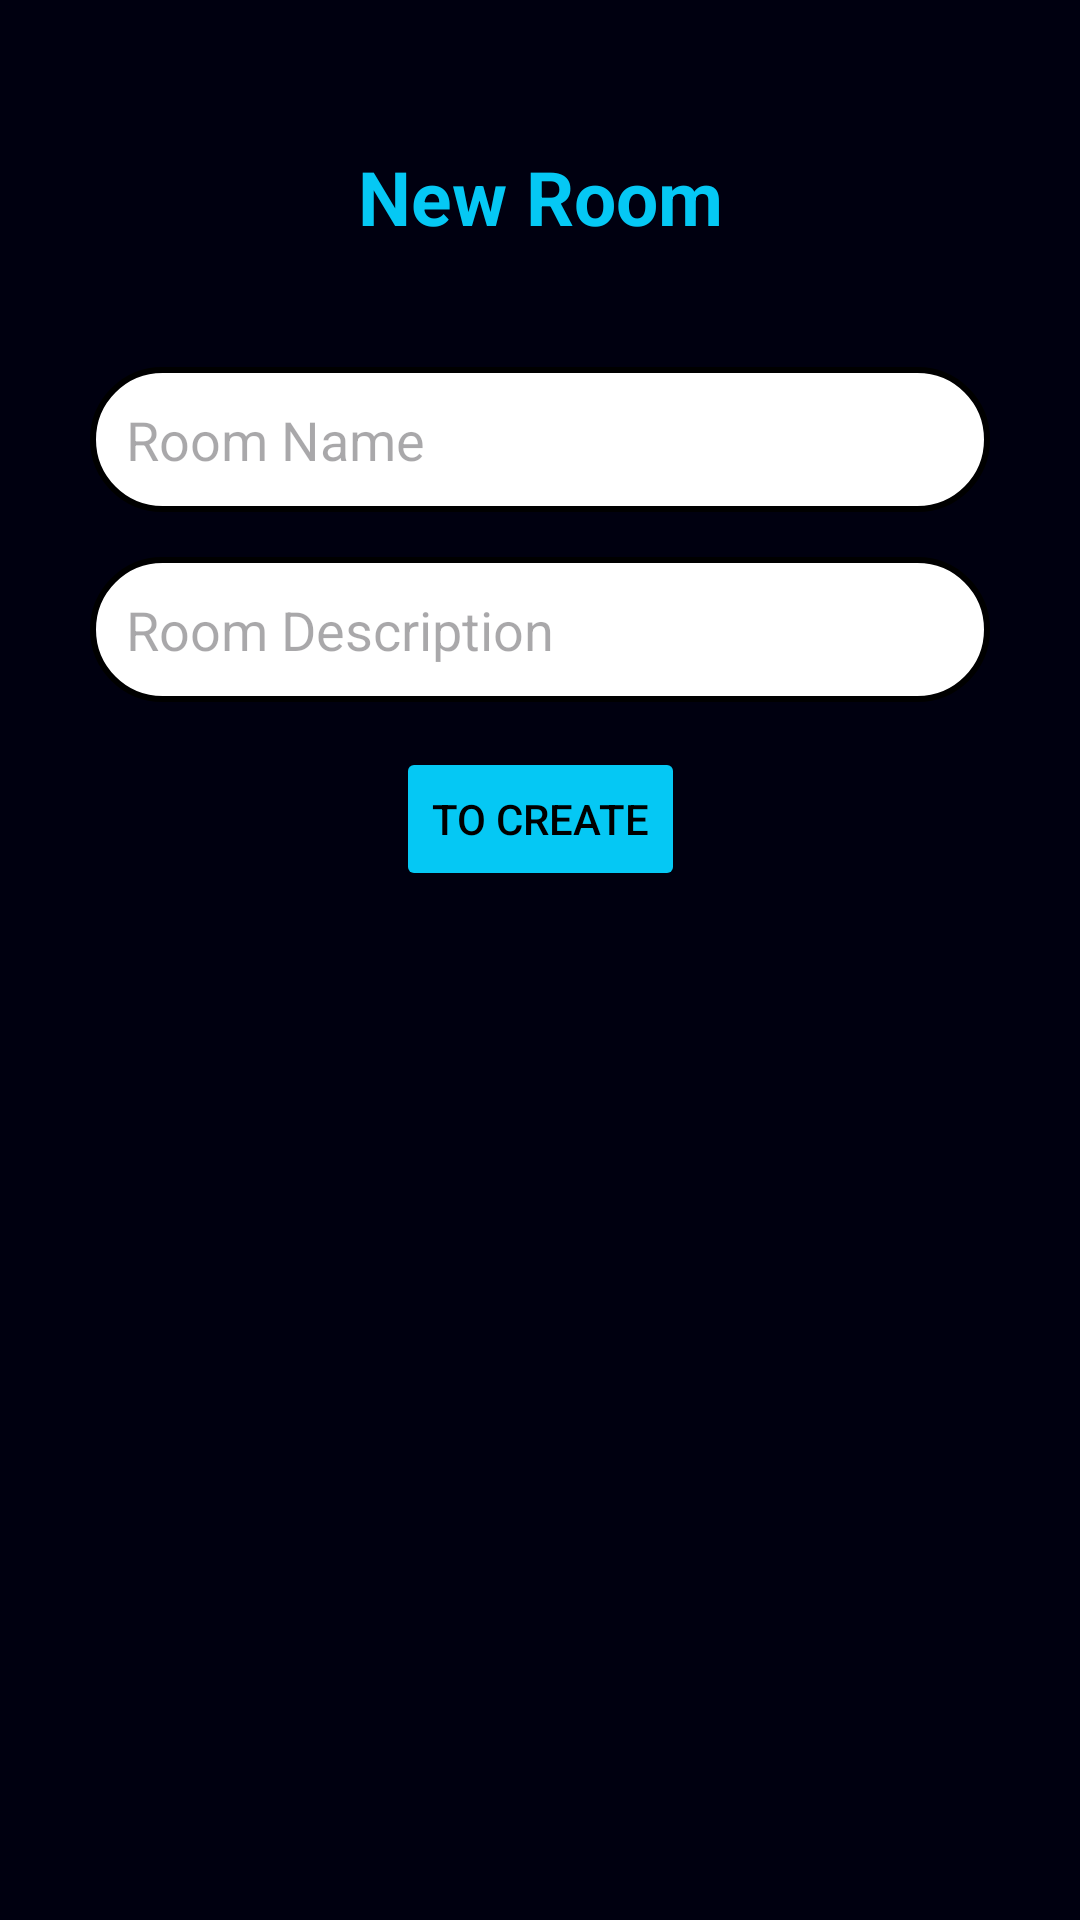

Here is an Android app screen rendered from its layout file. Give the layout XML and the strings, colors and styles it references.
<!-- AndroidManifest.xml: application theme Theme.EasyRoom -->
<!-- res/layout/activity_add_room.xml -->
<?xml version="1.0" encoding="utf-8"?>
<androidx.constraintlayout.widget.ConstraintLayout xmlns:android="http://schemas.android.com/apk/res/android"
    xmlns:app="http://schemas.android.com/apk/res-auto"
    xmlns:tools="http://schemas.android.com/tools"
    android:layout_width="match_parent"
    android:layout_height="match_parent"
    android:background="@color/dark_blue"
    tools:context=".screen.AddRoomActivity">

    <TextView
        android:id="@+id/tvNewRoom"
        android:layout_width="wrap_content"
        android:layout_height="wrap_content"
        android:text="@string/new_room"
        android:textColor="@color/light_blue"
        android:textSize="25sp"
        android:textStyle="bold"
        app:layout_constraintBottom_toBottomOf="parent"
        app:layout_constraintEnd_toEndOf="parent"
        app:layout_constraintStart_toStartOf="parent"
        app:layout_constraintTop_toTopOf="parent"
        app:layout_constraintVertical_bias="0.07999998" />

    <EditText
        android:id="@+id/etRoomName"
        android:layout_width="wrap_content"
        android:layout_height="wrap_content"
        android:layout_marginTop="40dp"
        android:width="300dp"
        android:autofillHints="@string/room_name"
        android:background="@drawable/rounded_edittext"
        android:ems="10"
        android:hint="@string/room_name"
        android:importantForAutofill="yes"
        android:inputType="text"
        android:padding="12dp"
        app:layout_constraintEnd_toEndOf="parent"
        app:layout_constraintStart_toStartOf="parent"
        app:layout_constraintTop_toBottomOf="@+id/tvNewRoom" />


    <EditText
        android:id="@+id/etRoomDescription"
        android:layout_width="wrap_content"
        android:layout_height="wrap_content"
        android:layout_marginTop="15dp"
        android:width="300dp"
        android:autofillHints="@string/room_description"
        android:background="@drawable/rounded_edittext"
        android:ems="10"
        android:hint="@string/room_description"
        android:importantForAutofill="yes"
        android:inputType="text"
        android:padding="12dp"
        app:layout_constraintEnd_toEndOf="parent"
        app:layout_constraintStart_toStartOf="parent"
        app:layout_constraintTop_toBottomOf="@+id/etRoomName" />

    <Button
        android:id="@+id/btToCreate"
        android:layout_width="wrap_content"
        android:layout_height="wrap_content"
        android:backgroundTint="@color/light_blue"
        android:layout_marginTop="15dp"
        android:text="@string/to_create"
        android:textColor="@color/black"
        app:layout_constraintEnd_toEndOf="parent"
        app:layout_constraintStart_toStartOf="parent"
        app:layout_constraintTop_toBottomOf="@+id/etRoomDescription" />

</androidx.constraintlayout.widget.ConstraintLayout>
<!-- resources referenced by this layout -->
<resources>
  <color name="black">#FF000000</color>
  <color name="dark_blue">#FF000010</color>
  <color name="light_blue">#FF05C8F4</color>
  <!-- drawable rounded_edittext (drawable) -->
  <?xml version="1.0" encoding="utf-8"?>
  <shape xmlns:android="http://schemas.android.com/apk/res/android">
      <solid android:color="#FFFFFF"/>
      <corners android:radius="50dp" />
      <stroke android:color="#000000" android:width="2dp"/>
  </shape>
  <string name="new_room">New Room</string>
  <string name="room_description">Room Description</string>
  <string name="room_name">Room Name</string>
  <string name="to_create">To Create</string>
  <style name="Theme.EasyRoom" parent="Base.Theme.EasyRoom" />
  <style name="Base.Theme.EasyRoom" parent="Theme.Material3.DayNight.NoActionBar">
          
          
      </style>
</resources>
